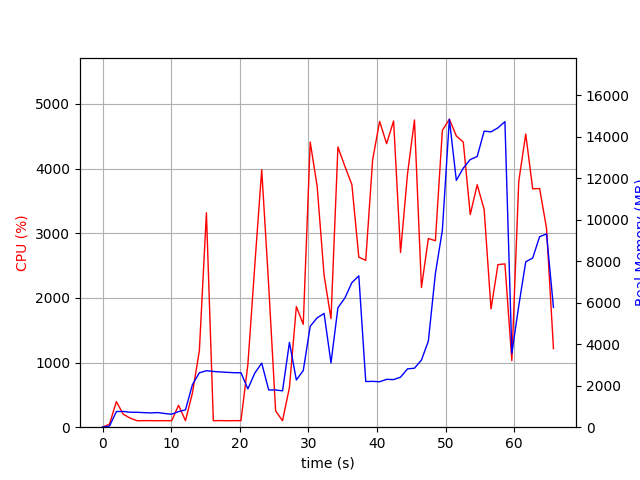

The file beside this chart, header and first rows:
elapsed_time, nproc, cpu, mem_real, mem_virtual
3.981590270996094e-05, 1, 0.0, 7.027, 3185
1.006, 2, 45.7, 53.16, 3335
2.014, 1, 395.8, 755.4, 4704
3.022, 1, 200.5, 759.4, 4704
4.029, 1, 140.0, 721.2, 4704
5.037, 1, 100.2, 718.9, 4704
6.044, 1, 101.3, 701.9, 4704
7.051, 1, 101.3, 689.1, 4704
8.058, 1, 100.3, 704.3, 4704
9.066, 1, 101.2, 660.6, 4704
10.07, 1, 100.2, 628.1, 4704
11.08, 1, 338.7, 751.9, 4830
12.09, 1, 100.9, 837.2, 5194
13.1, 1, 527.6, 2052, 9322
14.11, 1, 1182, 2622, 9322
15.14, 1, 3316, 2725, 9457
16.15, 1, 100.2, 2687, 9457
17.16, 1, 102.2, 2665, 9457
18.16, 1, 100.3, 2645, 9457
19.17, 1, 101.2, 2627, 9457
20.18, 1, 101.3, 2626, 9457
21.18, 1, 971.1, 1847, 9472
22.19, 1, 2504, 2609, 10637
23.2, 1, 3983, 3088, 10723
24.22, 1, 2187, 1796, 10723
25.23, 1, 252.1, 1796, 10723
26.23, 1, 100.3, 1753, 10723
27.24, 1, 615.3, 4087, 18403
28.25, 1, 1866, 2277, 14899
29.26, 1, 1591, 2731, 22079
30.27, 1, 4412, 4866, 23157
31.28, 1, 3727, 5273, 23157
32.29, 1, 2351, 5487, 23253
33.3, 1, 1679, 3099, 23253
34.31, 1, 4335, 5761, 23633
35.33, 1, 4036, 6231, 23633
36.34, 1, 3753, 6972, 23633
37.36, 1, 2630, 7299, 23633
38.36, 1, 2580, 2202, 21585
39.37, 1, 4138, 2210, 21585
40.39, 1, 4731, 2192, 21585
41.41, 1, 4386, 2307, 21585
42.42, 1, 4738, 2296, 21585
43.44, 1, 2703, 2413, 21585
44.45, 1, 3916, 2812, 26705
45.47, 1, 4752, 2844, 26705
46.48, 1, 2160, 3239, 27729
47.49, 1, 2920, 4150, 27729
48.52, 1, 2884, 7410, 33873
49.53, 1, 4592, 9500, 41071
50.55, 1, 4765, 14851, 41091
51.57, 1, 4506, 11901, 49283
52.58, 1, 4411, 12494, 49283
53.6, 1, 3289, 12906, 49283
54.61, 1, 3751, 13051, 49283
55.62, 1, 3370, 14275, 49395
56.63, 1, 1830, 14242, 49395
57.63, 1, 2515, 14435, 49395
58.65, 1, 2527, 14733, 49395
59.66, 1, 1030, 3557, 49395
... 6 more rows
